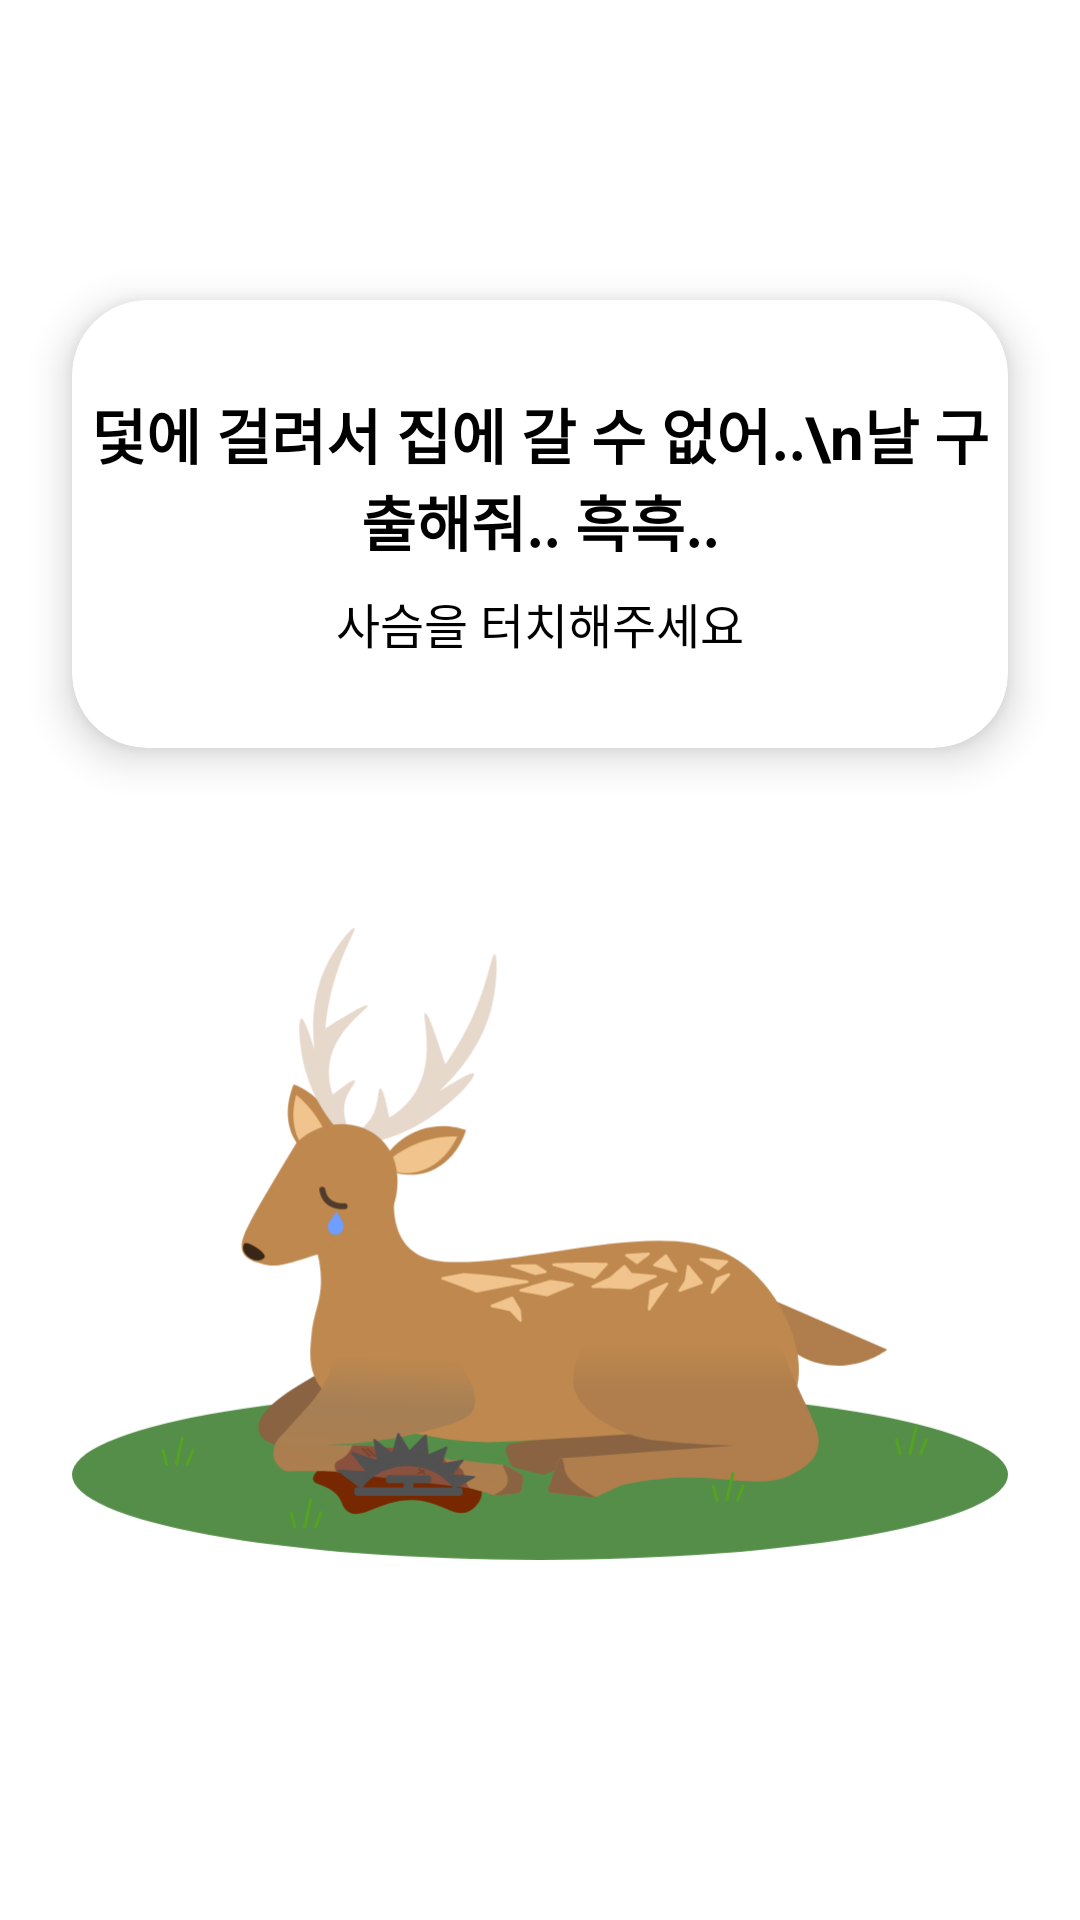

Write the Android layout XML for this screen, with the resource values it uses.
<!-- AndroidManifest.xml: application theme Theme.SunlinHackathon2022 -->
<!-- res/layout/activity_deer_game.xml -->
<?xml version="1.0" encoding="utf-8"?>
<androidx.constraintlayout.widget.ConstraintLayout xmlns:android="http://schemas.android.com/apk/res/android"
    xmlns:app="http://schemas.android.com/apk/res-auto"
    xmlns:tools="http://schemas.android.com/tools"
    android:layout_width="match_parent"
    android:layout_height="match_parent"
    tools:context=".minigame.DeerGameActivity">

    <com.google.android.material.card.MaterialCardView
        android:id="@+id/card"
        android:layout_width="match_parent"
        android:layout_height="wrap_content"
        android:layout_marginHorizontal="24dp"
        android:layout_marginTop="100dp"
        app:cardCornerRadius="25dp"
        app:cardElevation="8dp"
        app:layout_constraintTop_toTopOf="parent">

        <androidx.constraintlayout.widget.ConstraintLayout
            android:id="@+id/examText"
            android:layout_width="match_parent"
            android:layout_height="match_parent"
            android:paddingVertical="30dp">
            <TextView
                android:id="@+id/text1"
                android:layout_width="match_parent"
                android:layout_height="wrap_content"
                android:gravity="center"
                android:textSize="20sp"
                android:textStyle="bold"
                app:layout_constraintTop_toTopOf="parent"
                app:layout_constraintBottom_toTopOf="@id/text2"
                android:text="덫에 걸려서 집에 갈 수 없어..\n날 구출해줘.. 흑흑.." />
            <TextView
                android:id="@+id/text2"
                android:layout_width="match_parent"
                android:layout_height="wrap_content"
                android:text="사슴을 터치해주세요"
                android:textSize="16sp"
                android:gravity="center"
                android:layout_marginTop="8dp"
                app:layout_constraintTop_toBottomOf="@id/text1"
                app:layout_constraintBottom_toBottomOf="parent"/>


        </androidx.constraintlayout.widget.ConstraintLayout>
        <androidx.constraintlayout.widget.ConstraintLayout
            android:id="@+id/answerText"
            android:layout_width="match_parent"
            android:layout_height="match_parent"
            android:paddingVertical="30dp"
            android:visibility="gone">
            <TextView
                android:layout_width="match_parent"
                android:layout_height="wrap_content"
                android:gravity="center"
                android:textSize="20sp"
                android:textStyle="bold"
                app:layout_constraintTop_toTopOf="parent"
                app:layout_constraintBottom_toBottomOf="parent"
                android:text="고마워, 사슴사슴!" />
        </androidx.constraintlayout.widget.ConstraintLayout>
    </com.google.android.material.card.MaterialCardView>




    <ImageView
        android:id="@+id/hurtImageView"
        android:layout_width="match_parent"
        android:layout_height="0dp"
        android:src="@drawable/ic_hurt_deer"
        android:layout_marginBottom="60dp"
        android:layout_marginHorizontal="24dp"
        app:layout_constraintTop_toBottomOf="@id/card"
        app:layout_constraintBottom_toBottomOf="parent" />

</androidx.constraintlayout.widget.ConstraintLayout>
<!-- resources referenced by this layout -->
<resources>
  <!-- drawable ic_hurt_deer: vector/xml drawable (drawable, 18366 chars, omitted) -->
  <style name="Theme.SunlinHackathon2022" parent="Theme.MaterialComponents.DayNight.DarkActionBar">
          
          <item name="colorPrimary">@color/purple_700</item>
          <item name="colorPrimaryVariant">@color/purple_700</item>
          <item name="colorOnPrimary">@color/white</item>
          
          <item name="colorSecondary">@color/purple_700</item>
          <item name="colorSecondaryVariant">@color/teal_700</item>
          <item name="colorOnSecondary">@color/black</item>
          <item name="android:textColor">@color/black</item>
          
          <item name="android:statusBarColor" tools:targetApi="l">?attr/colorPrimaryVariant</item>
          <item name="windowActionBar">false</item>
          <item name="windowNoTitle">true</item>
          
      </style>
  <color name="purple_700">#3CB371</color>
  <color name="white">#FFFFFFFF</color>
  <color name="teal_700">#FF018786</color>
  <color name="black">#FF000000</color>
</resources>
